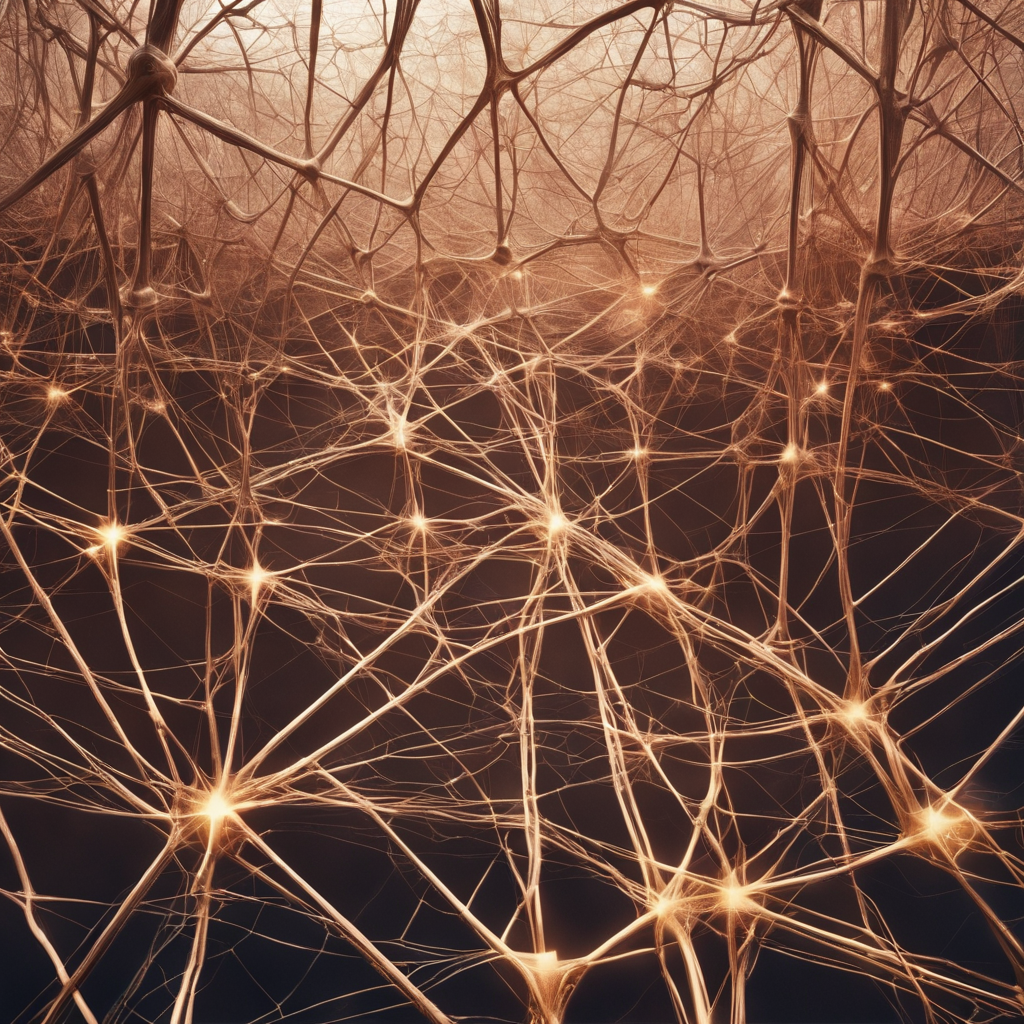
Generation parameters embedded in this image by AUTOMATIC1111 Stable Diffusion web UI or a fork of it (Forge, ...) (PNG 'parameters' text chunk):
In a mesmerizingly surreal urban geometry photograph, a supernatural neural network emerges with an analog-inspired essence. The main subject of the image is a complex network of interconnected nodes resembling intertwining branches, illuminated by a soft, ethereal glow. Captured in high definition, the image vividly captures the intricate details of the neural network, showcasing its intricate, interwoven structure. The juxtaposition of the digital nature of the network with the organic feel of analog aesthetics adds a touch of enigmatic charm to the scene.
Steps: 30, Sampler: DPM++ 2M Karras, CFG scale: 7, Seed: 2617212831, Size: 1024x1024, Model hash: e6bb9ea85b, Model: sd_xl_base_1.0_0.9vae, Refiner model: sd_xl_refiner_1.0_0.9vae, Refiner steps: 6, Version: v1.7.0